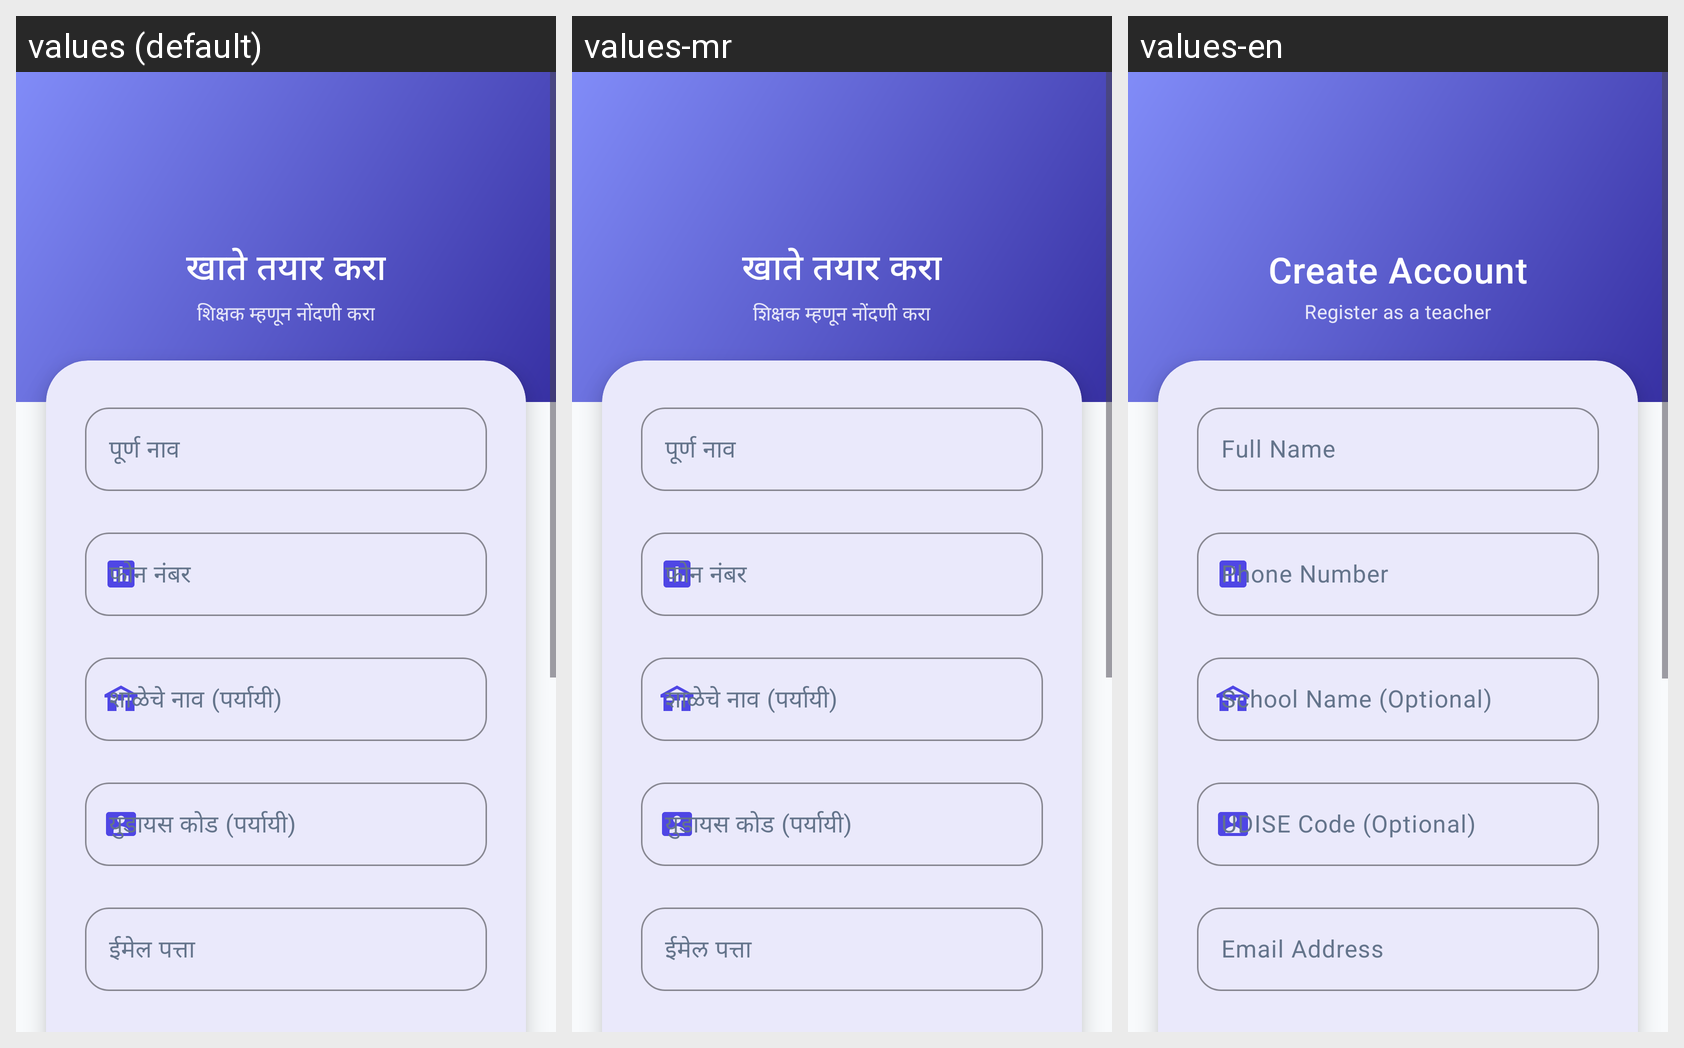

Translations of the strings shown on this Android screen, per locale in the grid:
Android screen res/layout/activity_register.xml rendered under 3 locales, left to right: values (default), values-mr, values-en. Device: Nexus 5 (rendered at 1080×1920; each locale shown at half size, 540×960, under a caption strip naming it); theme Theme.EduReport.
Strings drawn on this screen, with the default value and each locale's value (text and hints the layout hard-codes, and strings that could not be matched under every locale, appear in the picture but are not listed):

register_title
  values: खाते तयार करा
  values-mr: खाते तयार करा
  values-en: Create Account

register_subtitle
  values: शिक्षक म्हणून नोंदणी करा
  values-mr: शिक्षक म्हणून नोंदणी करा
  values-en: Register as a teacher

label_full_name
  values: पूर्ण नाव
  values-mr: पूर्ण नाव
  values-en: Full Name

label_phone
  values: फोन नंबर
  values-mr: फोन नंबर
  values-en: Phone Number

label_school_name_optional
  values: शाळेचे नाव (पर्यायी)
  values-mr: शाळेचे नाव (पर्यायी)
  values-en: School Name (Optional)

label_udise_code_optional
  values: युडायस कोड (पर्यायी)
  values-mr: युडायस कोड (पर्यायी)
  values-en: UDISE Code (Optional)

label_email
  values: ईमेल पत्ता
  values-mr: ईमेल पत्ता
  values-en: Email Address

btn_register
  values: खाते तयार करा
  values-mr: खाते तयार करा
  values-en: Create Account
